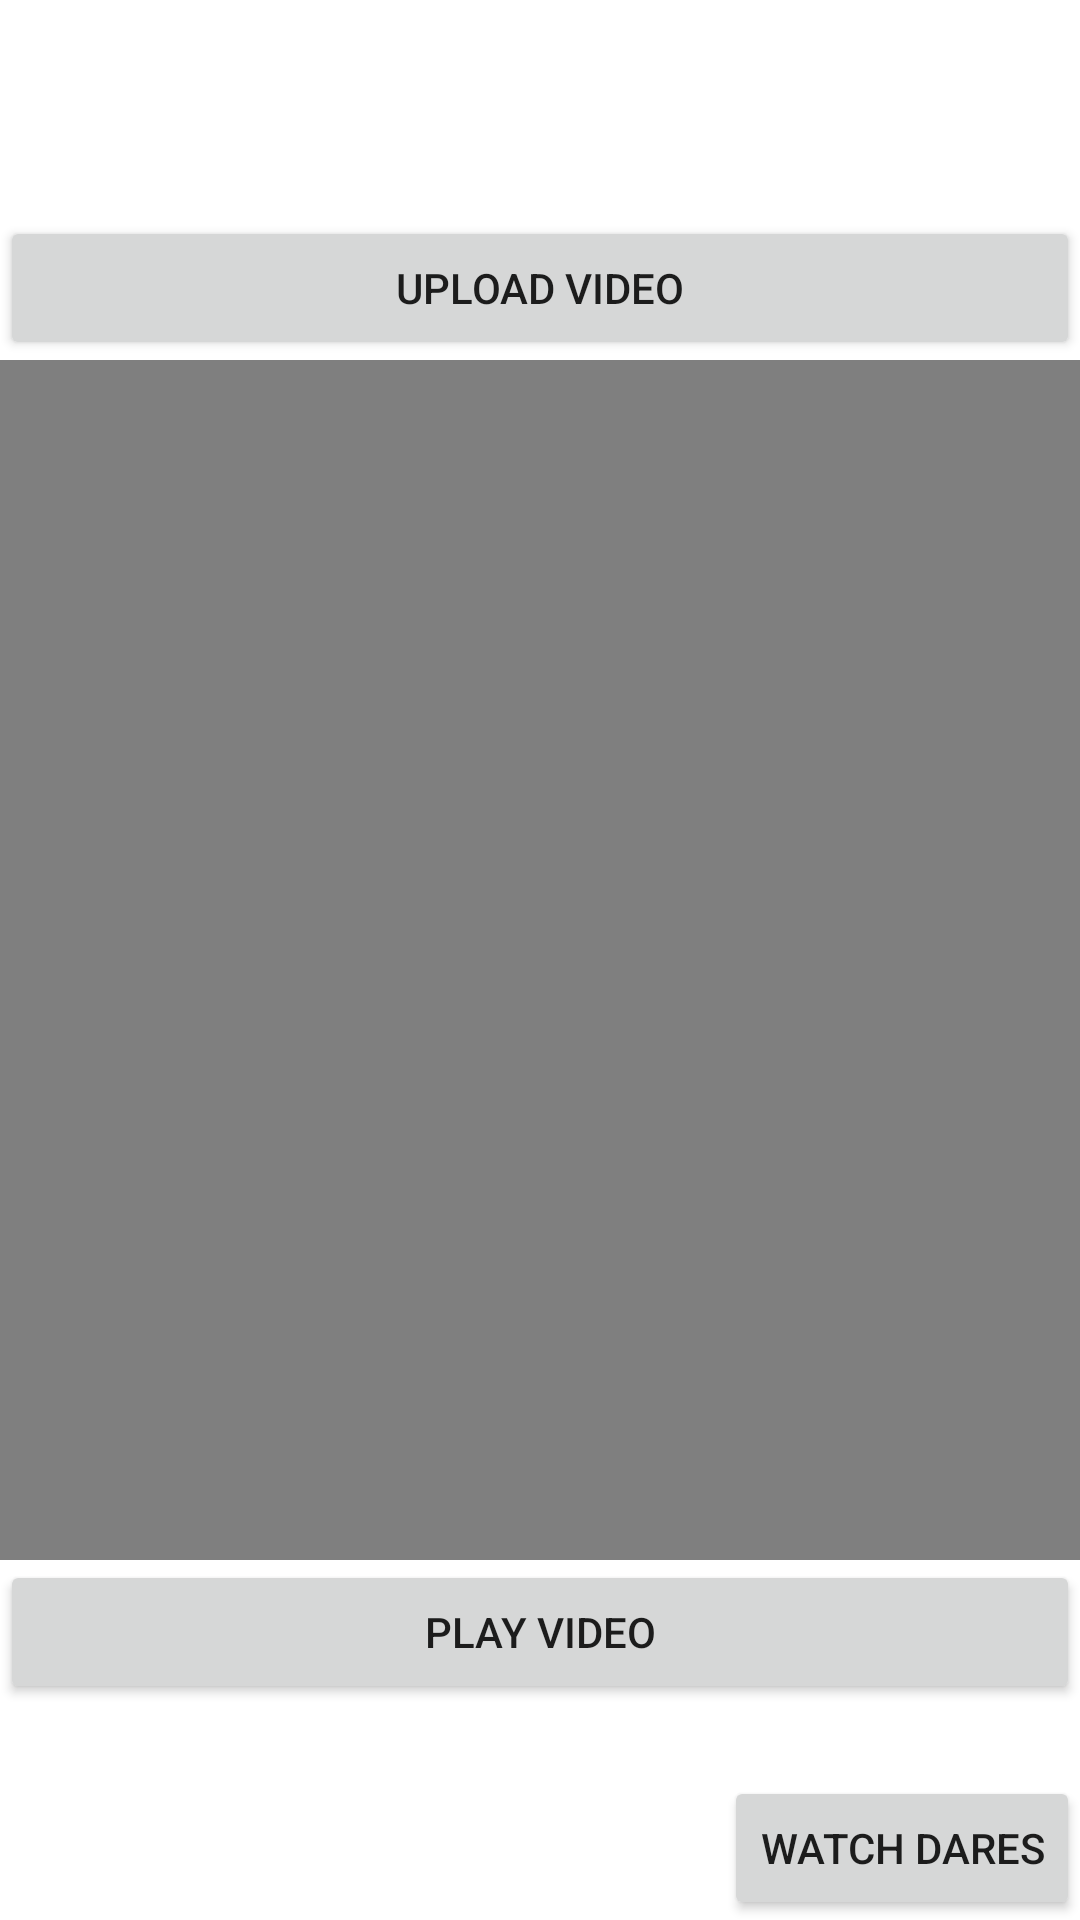

Layout XML and referenced resources for this Android screen:
<!-- AndroidManifest.xml: application theme AppTheme -->
<!-- res/layout/activity_upload.xml -->
<?xml version="1.0" encoding="utf-8"?>
<RelativeLayout xmlns:android="http://schemas.android.com/apk/res/android"
    xmlns:app="http://schemas.android.com/apk/res-auto"
    xmlns:tools="http://schemas.android.com/tools"
    android:layout_width="match_parent"
    android:layout_height="match_parent"
    android:orientation="horizontal"
    tools:context=".UploadActivity">

    <Button android:text="Upload Video"
        android:id="@+id/CaptureVideoButton"
        android:layout_width="fill_parent"
        android:layout_above="@+id/VideoView"
        android:layout_height="wrap_content">
    </Button>


    <Button android:text="Play Video"
        android:id="@+id/PlayVideoButton"
        android:layout_width="fill_parent"
        android:layout_below="@+id/VideoView"
        android:layout_height="wrap_content">
    </Button>

    <VideoView android:id="@+id/VideoView"
        android:layout_width="match_parent"
        android:layout_centerInParent="true"
        android:layout_height="400dp">
    </VideoView>

    <Button
        android:id="@+id/button"
        android:layout_width="wrap_content"
        android:layout_height="wrap_content"
        android:layout_alignParentEnd="true"
        android:layout_alignParentBottom="true"
        android:text="Watch Dares"
        android:onClick="onButtonClick"
        />

</RelativeLayout>
<!-- resources referenced by this layout -->
<resources>

</resources>
